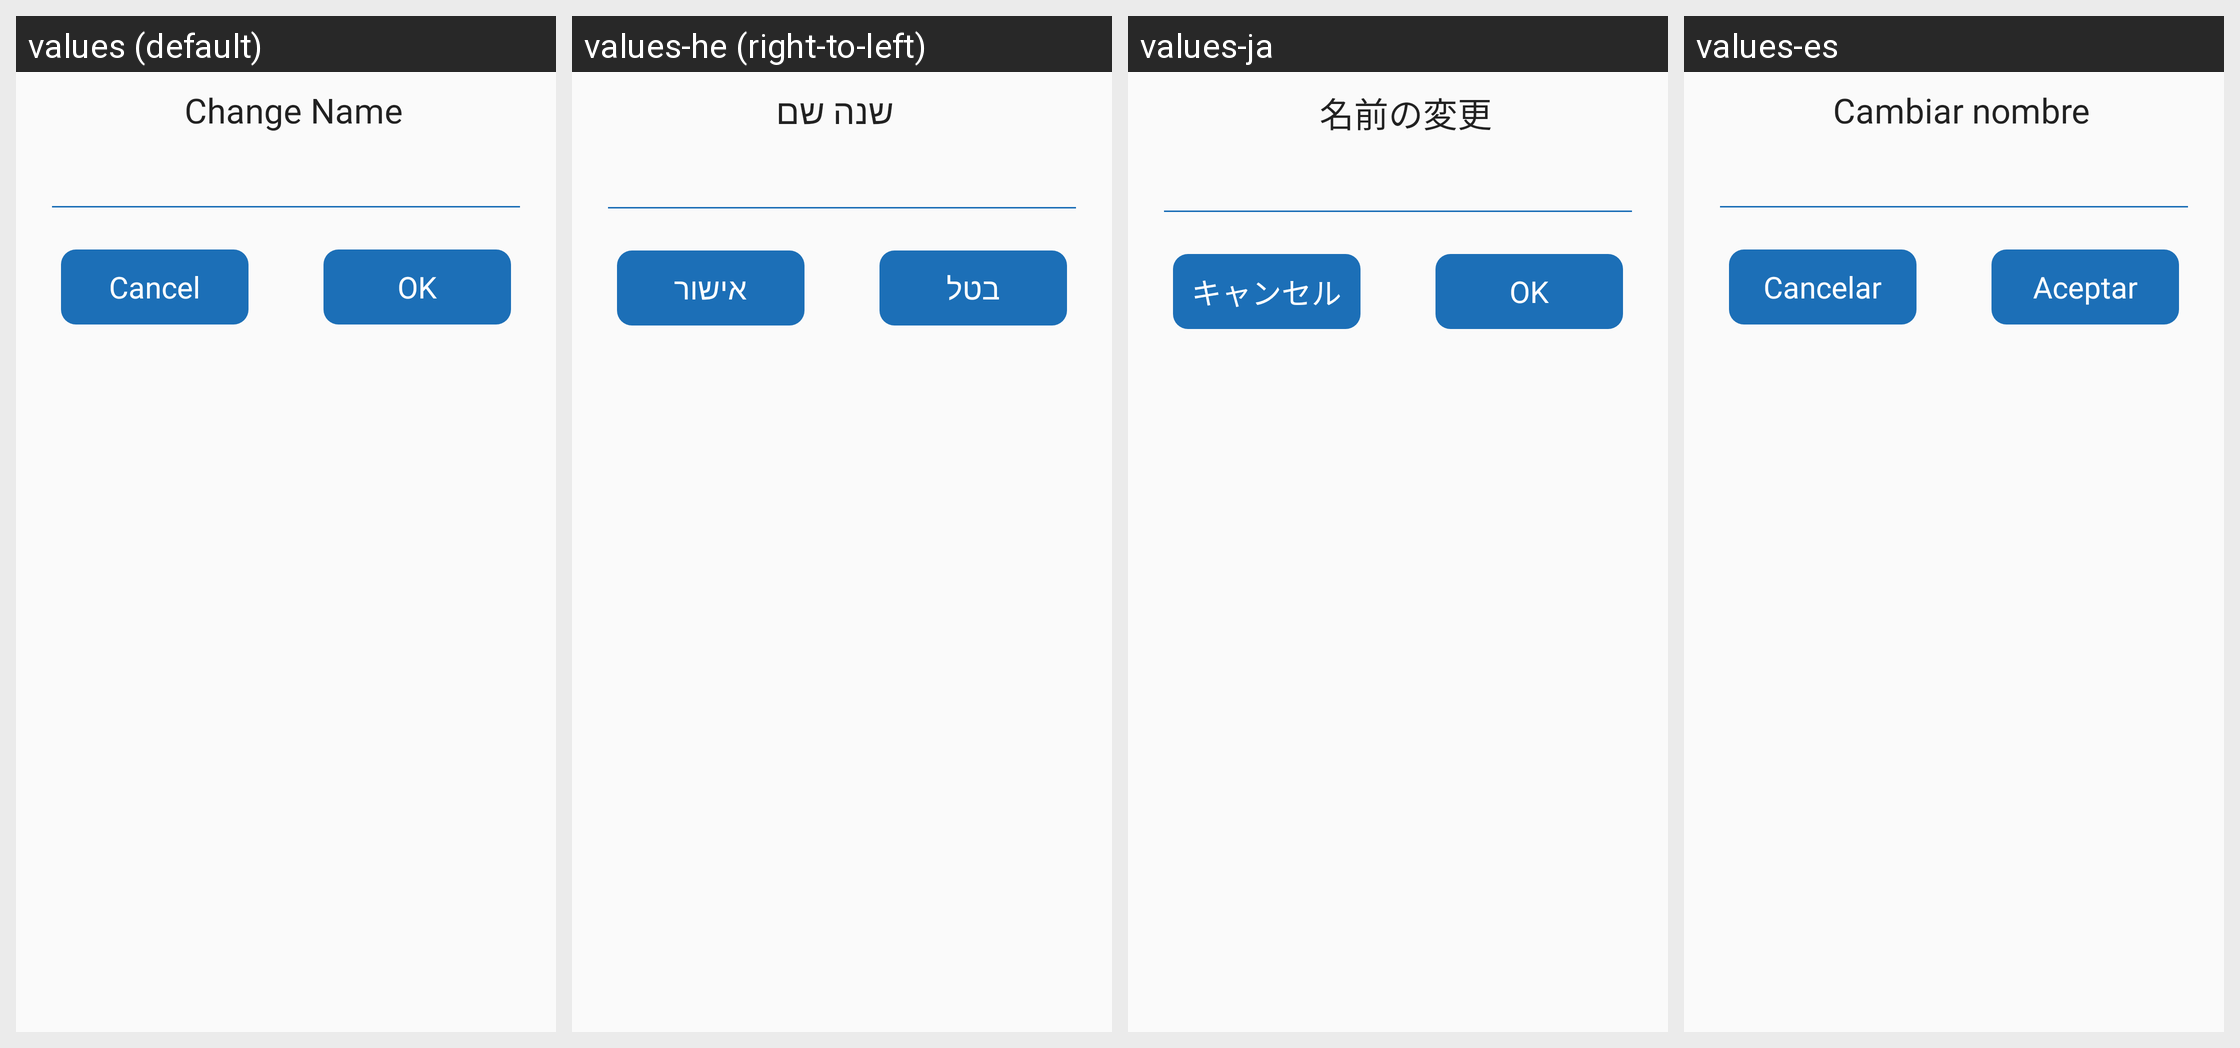

Translations of the strings shown on this Android screen, per locale in the grid:
Android screen res/layout/dialog_change_name.xml rendered under 4 locales, left to right: values (default), values-he (right-to-left), values-ja, values-es. Device: Nexus 5 (rendered at 1080×1920; each locale shown at half size, 540×960, under a caption strip naming it); theme AppTheme.SkyBlue.
Other locales in the repository, not shown: values-ar, values-ca, values-cn, values-de, values-en, values-fa, values-fr, values-in, values-iw, values-nb-rNO, values-oc, values-pl, values-pt, values-pt-rBR, values-ru, values-ta, values-tr, values-uk, values-zh, values-zh-rTW.
Strings drawn on this screen, with the default value and each locale's value (text and hints the layout hard-codes, and strings that could not be matched under every locale, appear in the picture but are not listed):

enter_contact_name
  values: Change Name
  values-he: שנה שם
  values-ja: 名前の変更
  values-es: Cambiar nombre

button_cancel
  values: Cancel
  values-he: בטל
  values-ja: キャンセル
  values-es: Cancelar

button_ok
  values: OK
  values-he: אישור
  values-ja: OK
  values-es: Aceptar
